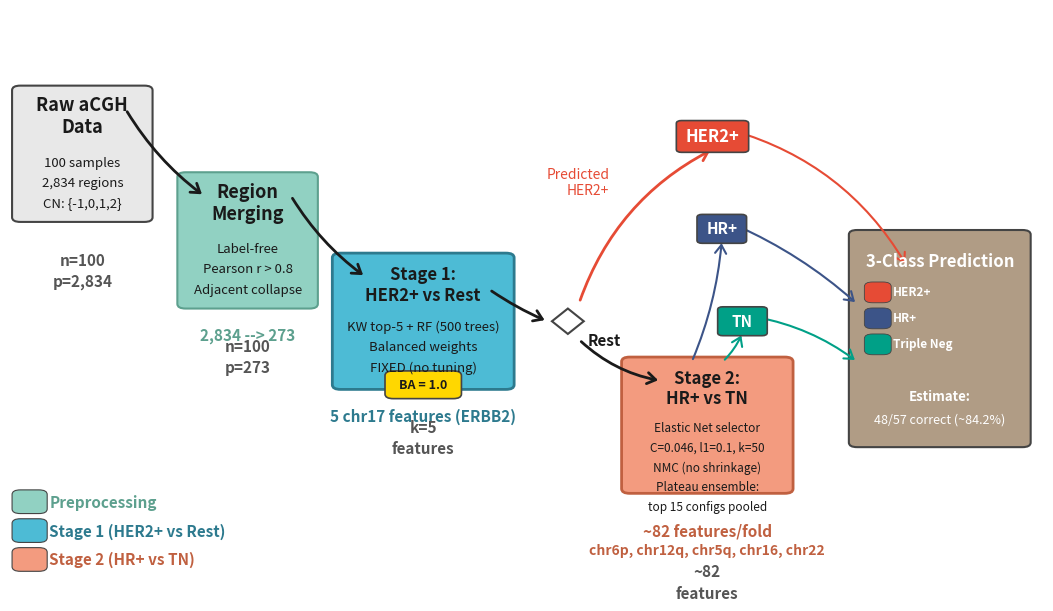

This figure's Python source: (Note: this script raises an exception after producing the figure.)
"""
Group 9.
Authors:
    Alexandros Michailidis.
    Antonie Wagner.
    Christos Botos.
    Yan Qiao.
Affiliation: Computer Science and Bioinformatics Master's Programmes.

Script Name: make_slide3_methods_flow.py.
Description:
    Generates a horizontal flowchart figure showing the full submitted method
    (EN+NMC plateau hierarchical classifier) end-to-end for presentation
    slide 3. The flowchart covers: raw data, region merging, Stage 1
    (HER2+ vs Rest), routing split, Stage 2 (HR+ vs TN), and final
    3-class output.

Usage:
    python3 presentation/make_slide3_methods_flow.py

Dependencies:
    Python >= 3.10.
    matplotlib.
"""

import os

import matplotlib.pyplot as plt
from matplotlib.patches import FancyArrowPatch, FancyBboxPatch, Polygon

# --- Colour palette. ---
C = {
    "stage1": "#4DBBD5",
    "stage1_dark": "#2D7A8E",
    "stage2": "#F39B7F",
    "stage2_dark": "#C06040",
    "preproc": "#91D1C2",
    "preproc_dark": "#5DA08E",
    "data": "#E8E8E8",
    "highlight": "#FFD700",
    "border": "#444444",
    "text": "#1A1A1A",
    "arrow": "#1A1A1A",
    "HER2": "#E64B35",
    "HR": "#3C5488",
    "TN": "#00A087",
    "output": "#B09C85",
}


def box(ax, x, y, w, h, fc, ec, lw=1.5, zorder=2):
    """Draw a rounded rectangle and return the patch.

    Args:
        ax (Axes): Matplotlib axes.
        x (float): Left edge in axes coordinates.
        y (float): Bottom edge in axes coordinates.
        w (float): Width.
        h (float): Height.
        fc (str): Fill colour.
        ec (str): Border colour.
        lw (float): Border width.
        zorder (int): Drawing order.

    Returns:
        FancyBboxPatch: The created patch.
    """
    p = FancyBboxPatch(
        (x, y),
        w,
        h,
        boxstyle="round,pad=0.008",
        facecolor=fc,
        edgecolor=ec,
        linewidth=lw,
        zorder=zorder,
        transform=ax.transAxes,
        clip_on=False,
    )
    ax.add_patch(p)
    return p


def arr(ax, x0, y0, x1, y1, color=None, lw=2.0, rad=0.0, zorder=3):
    """Draw a straight or curved arrow between two points.

    Args:
        ax (Axes): Matplotlib axes.
        x0 (float): Start x.
        y0 (float): Start y.
        x1 (float): End x.
        y1 (float): End y.
        color (str): Arrow colour.
        lw (float): Line width.
        rad (float): Arc curvature radius.
        zorder (int): Drawing order.

    Returns:
        FancyArrowPatch: The created arrow.
    """
    if color is None:
        color = C["arrow"]
    a = FancyArrowPatch(
        (x0, y0),
        (x1, y1),
        arrowstyle="->,head_length=6,head_width=4",
        mutation_scale=1,
        linewidth=lw,
        color=color,
        zorder=zorder,
        transform=ax.transAxes,
        clip_on=False,
        connectionstyle=f"arc3,rad={rad}",
    )
    ax.add_patch(a)
    return a


def label_box(ax, x, y, w, h, text, color, fs=11):
    """Draw a small coloured label box with centred text.

    Args:
        ax (Axes): Matplotlib axes.
        x (float): Left edge.
        y (float): Bottom edge.
        w (float): Width.
        h (float): Height.
        text (str): Label text.
        color (str): Background colour.
        fs (int): Font size.
    """
    p = FancyBboxPatch(
        (x, y),
        w,
        h,
        boxstyle="round,pad=0.005",
        facecolor=color,
        edgecolor=C["border"],
        linewidth=1.2,
        zorder=4,
        transform=ax.transAxes,
        clip_on=False,
    )
    ax.add_patch(p)
    ax.text(
        x + w / 2,
        y + h / 2,
        text,
        ha="center",
        va="center",
        fontsize=fs,
        fontweight="bold",
        color="white",
        transform=ax.transAxes,
        zorder=5,
    )


def txt(ax, x, y, s, **kw):
    """Shorthand for axes-coordinate text with consistent defaults.

    Args:
        ax (Axes): Matplotlib axes.
        x (float): X position.
        y (float): Y position.
        s (str): Text string.
        **kw: Additional kwargs passed to ax.text.
    """
    defaults = dict(
        ha="center",
        va="center",
        color=C["text"],
        transform=ax.transAxes,
        zorder=5,
    )
    defaults.update(kw)
    ax.text(x, y, s, **defaults)


def main():
    """Generate the slide 3 methods flowchart figure."""
    fig, ax = plt.subplots(figsize=(13.33, 7.5))
    fig.patch.set_facecolor("white")
    ax.set_xlim(0, 1)
    ax.set_ylim(0, 1)
    ax.axis("off")

    # ------------------------------------------------------------------ #
    # Layout grid: diagonal flow from top-left to bottom-right.           #
    # No overlaps between Stage 1 and Stage 2.                            #
    # ------------------------------------------------------------------ #
    bh = 0.22

    # Box 1: Raw Data (top-left).
    x1, w1 = 0.01, 0.12
    y1 = 0.75

    # Box 2: Region Merging (moving down and right).
    x2, w2 = 0.17, 0.12
    y2 = 0.60

    # Box 3: Stage 1 (continuing down-right, no overlap with Merging).
    x3, w3 = 0.32, 0.16
    y3 = 0.46

    # Diamond: decision point.
    dx, dy = 0.54, 0.46

    # Box 4: Stage 2 (further right and down, no overlap).
    x4, w4 = 0.60, 0.15
    y4 = 0.28

    # HER2+ output (upper right, between diamond and output).
    her2_x = 0.65
    her2_y = 0.78

    # HR+/TN labels (above Stage 2, aligned vertically with HER2+).
    hr_x = 0.67
    hr_y = 0.62
    tn_x = 0.69
    tn_y = 0.46

    # Box 5: Output (far right, collects all paths).
    x5, w5 = 0.82, 0.16
    y5 = 0.43
    oh = 0.36

    # ================================================================== #
    # BOX 1 - Raw aCGH Data.                                             #
    # ================================================================== #
    box(ax, x1, y1 - bh / 2, w1, bh, C["data"], C["border"])
    txt(
        ax,
        x1 + w1 / 2,
        y1 + 0.03,
        "Raw aCGH\nData",
        fontsize=13,
        fontweight="bold",
        va="bottom",
    )
    for i, s in enumerate(["100 samples", "2,834 regions", "CN: {-1,0,1,2}"]):
        txt(ax, x1 + w1 / 2, y1 - 0.015 - i * 0.035, s, fontsize=9.5)

    # ================================================================== #
    # ARROW 1 -> 2.                                                      #
    # ================================================================== #
    arr(
        ax,
        x1 + w1 * 0.85,
        y1 + bh / 2 * 0.7,
        x2 + w2 * 0.15,
        y2 + bh / 2 * 0.7,
        lw=2.0,
        rad=0.1,
    )

    # ================================================================== #
    # BOX 2 - Region Merging.                                            #
    # ================================================================== #
    box(ax, x2, y2 - bh / 2, w2, bh, C["preproc"], C["preproc_dark"])
    txt(
        ax,
        x2 + w2 / 2,
        y2 + 0.03,
        "Region\nMerging",
        fontsize=13,
        fontweight="bold",
        va="bottom",
    )
    for i, s in enumerate(["Label-free", "Pearson r > 0.8", "Adjacent collapse"]):
        txt(ax, x2 + w2 / 2, y2 - 0.015 - i * 0.035, s, fontsize=9.5)
    txt(
        ax,
        x2 + w2 / 2,
        y2 - bh / 2 - 0.04,
        "2,834 --> 273",
        fontsize=11,
        fontweight="bold",
        color=C["preproc_dark"],
        va="top",
    )

    # ================================================================== #
    # ARROW 2 -> 3.                                                      #
    # ================================================================== #
    arr(
        ax,
        x2 + w2 * 0.85,
        y2 + bh / 2 * 0.7,
        x3 + w3 * 0.15,
        y3 + bh / 2 * 0.7,
        lw=2.0,
        rad=0.1,
    )

    # ================================================================== #
    # BOX 3 - Stage 1.                                                   #
    # ================================================================== #
    box(ax, x3, y3 - bh / 2, w3, bh, C["stage1"], C["stage1_dark"], lw=2)
    txt(
        ax,
        x3 + w3 / 2,
        y3 + 0.03,
        "Stage 1:\nHER2+ vs Rest",
        fontsize=12,
        fontweight="bold",
        va="bottom",
    )
    for i, s in enumerate(
        [
            "KW top-5 + RF (500 trees)",
            "Balanced weights",
            "FIXED (no tuning)",
        ]
    ):
        txt(ax, x3 + w3 / 2, y3 - 0.01 - i * 0.035, s, fontsize=9.5)

    # Gold BA=1.0 badge.
    bx3c = x3 + w3 / 2
    bby = y3 - 0.11
    bbw, bbh = 0.058, 0.032
    box(
        ax,
        bx3c - bbw / 2,
        bby - bbh / 2,
        bbw,
        bbh,
        C["highlight"],
        C["border"],
        lw=1.2,
        zorder=4,
    )
    txt(ax, bx3c, bby, "BA = 1.0", fontsize=9, fontweight="bold")

    # Below-box annotation.
    txt(
        ax,
        x3 + w3 / 2,
        y3 - bh / 2 - 0.04,
        "5 chr17 features (ERBB2)",
        fontsize=11,
        fontweight="bold",
        color=C["stage1_dark"],
        va="top",
    )

    # ================================================================== #
    # ARROW Stage 1 -> diamond.                                          #
    # ================================================================== #
    arr(ax, x3 + w3 * 0.9, y3 + bh / 2 * 0.5, dx - 0.02, dy, lw=2.0, rad=0.05)

    # ================================================================== #
    # DECISION DIAMOND.                                                  #
    # ================================================================== #
    ds = 0.022
    diamond = Polygon(
        [
            (dx, dy + ds),
            (dx + ds * 0.7, dy),
            (dx, dy - ds),
            (dx - ds * 0.7, dy),
            (dx, dy + ds),
        ],
        closed=True,
        facecolor="white",
        edgecolor=C["border"],
        linewidth=1.5,
        zorder=6,
        transform=ax.transAxes,
        clip_on=False,
    )
    ax.add_patch(diamond)

    # ================================================================== #
    # UPPER BRANCH - HER2+.                                              #
    # ================================================================== #
    her2_w, her2_h = 0.06, 0.045

    arr(
        ax,
        dx + ds * 0.5,
        dy + ds + 0.01,
        her2_x + her2_w / 2,
        her2_y - her2_h / 2,
        color=C["HER2"],
        lw=2.0,
        rad=-0.2,
    )
    label_box(
        ax, her2_x, her2_y - her2_h / 2, her2_w, her2_h, "HER2+", C["HER2"], fs=12
    )
    txt(
        ax,
        her2_x - 0.07,
        her2_y - 0.08,
        "Predicted\nHER2+",
        fontsize=10,
        color=C["HER2"],
        ha="right",
    )

    # ================================================================== #
    # LOWER BRANCH - Rest -> Stage 2.                                    #
    # ================================================================== #
    arr(
        ax,
        dx + ds * 0.5,
        dy - ds - 0.01,
        x4 + w4 * 0.2,
        y4 + bh / 2 * 0.7,
        lw=2.0,
        rad=0.15,
    )
    txt(
        ax,
        dx + 0.035,
        dy - 0.02,
        "Rest",
        fontsize=11,
        fontweight="bold",
        color=C["text"],
        va="top",
    )

    # ================================================================== #
    # BOX 4 - Stage 2.                                                   #
    # ================================================================== #
    box(ax, x4, y4 - bh / 2, w4, bh, C["stage2"], C["stage2_dark"], lw=2)
    txt(
        ax,
        x4 + w4 / 2,
        y4 + 0.03,
        "Stage 2:\nHR+ vs TN",
        fontsize=12,
        fontweight="bold",
        va="bottom",
    )
    for i, s in enumerate(
        [
            "Elastic Net selector",
            "C=0.046, l1=0.1, k=50",
            "NMC (no shrinkage)",
            "Plateau ensemble:",
            "top 15 configs pooled",
        ]
    ):
        txt(ax, x4 + w4 / 2, y4 - 0.005 - i * 0.034, s, fontsize=8.5)

    # Below-box annotations.
    txt(
        ax,
        x4 + w4 / 2,
        y4 - bh / 2 - 0.06,
        "~82 features/fold",
        fontsize=11,
        fontweight="bold",
        color=C["stage2_dark"],
        va="top",
    )
    txt(
        ax,
        x4 + w4 / 2,
        y4 - bh / 2 - 0.095,
        "chr6p, chr12q, chr5q, chr16, chr22",
        fontsize=10,
        fontweight="bold",
        fontstyle="italic",
        color=C["stage2_dark"],
        va="top",
    )

    # ================================================================== #
    # CLASS LABEL BOXES from Stage 2 (above Stage 2, vertically aligned). #
    # ================================================================== #
    lw2, lh2 = 0.038, 0.04

    # Arrows from top of Stage 2 going upward to labels.
    arr(
        ax,
        x4 + w4 * 0.4,
        y4 + bh / 2,
        hr_x + lw2 / 2,
        hr_y - lh2 / 2,
        color=C["HR"],
        lw=1.5,
        rad=0.08,
    )
    label_box(ax, hr_x, hr_y - lh2 / 2, lw2, lh2, "HR+", C["HR"], fs=11)

    arr(
        ax,
        x4 + w4 * 0.6,
        y4 + bh / 2,
        tn_x + lw2 / 2,
        tn_y - lh2 / 2,
        color=C["TN"],
        lw=1.5,
        rad=0.1,
    )
    label_box(ax, tn_x, tn_y - lh2 / 2, lw2, lh2, "TN", C["TN"], fs=11)

    # ================================================================== #
    # BOX 5 - Output.                                                    #
    # ================================================================== #
    box(ax, x5, y5 - oh / 2, w5, oh, C["output"], C["border"], lw=1.5)
    txt(
        ax,
        x5 + w5 / 2,
        y5 + oh / 2 - 0.03,
        "3-Class Prediction",
        fontsize=12,
        fontweight="bold",
        va="top",
        color="white",
    )

    # Three small coloured dots/boxes inside output to show classes.
    cdot_x = x5 + 0.015
    cdot_w = 0.010
    for i, (col, lab) in enumerate(
        [
            (C["HER2"], "HER2+"),
            (C["HR"], "HR+"),
            (C["TN"], "Triple Neg"),
        ]
    ):
        cdot_y = y5 + 0.08 - i * 0.045
        box(ax, cdot_x, cdot_y - 0.01, cdot_w, 0.02, col, C["border"], lw=0.6, zorder=4)
        txt(
            ax,
            cdot_x + cdot_w + 0.01,
            cdot_y,
            lab,
            fontsize=8.5,
            color="white",
            ha="left",
            fontweight="bold",
        )

    # Estimate text at bottom of output box.
    txt(
        ax,
        x5 + w5 / 2,
        y5 - 0.10,
        "Estimate:",
        fontsize=9.5,
        fontweight="bold",
        color="white",
    )
    txt(ax, x5 + w5 / 2, y5 - 0.14, "48/57 correct (~84.2%)", fontsize=9, color="white")

    # ================================================================== #
    # CONVERGING ARROWS to output box (from vertically aligned labels).  #
    # ================================================================== #
    # From HER2+ box, sweeping down-right to output top.
    arr(
        ax,
        her2_x + her2_w * 0.8,
        her2_y + her2_h / 2 * 0.5,
        x5 + w5 * 0.3,
        y5 + oh / 2 * 0.7,
        color=C["HER2"],
        lw=1.5,
        rad=-0.2,
    )
    # From HR+ to output left edge, middle-upper.
    arr(
        ax,
        hr_x + lw2 * 0.8,
        hr_y + lh2 * 0.2,
        x5,
        y5 + 0.06,
        color=C["HR"],
        lw=1.5,
        rad=-0.08,
    )
    # From TN to output left edge, middle-lower.
    arr(
        ax,
        tn_x + lw2 * 0.8,
        tn_y + lh2 * 0.2,
        x5,
        y5 - 0.04,
        color=C["TN"],
        lw=1.5,
        rad=-0.12,
    )

    # ================================================================== #
    # DIMENSION ANNOTATIONS.                                             #
    # ================================================================== #
    txt(
        ax,
        x1 + w1 / 2,
        y1 - bh / 2 - 0.06,
        "n=100\np=2,834",
        fontsize=11,
        fontweight="bold",
        color="#555555",
        fontstyle="italic",
        va="top",
        linespacing=1.4,
    )
    txt(
        ax,
        x2 + w2 / 2,
        y2 - bh / 2 - 0.06,
        "n=100\np=273",
        fontsize=11,
        fontweight="bold",
        color="#555555",
        fontstyle="italic",
        va="top",
        linespacing=1.4,
    )
    txt(
        ax,
        x3 + w3 / 2,
        y3 - bh / 2 - 0.06,
        "k=5\nfeatures",
        fontsize=11,
        fontweight="bold",
        color="#555555",
        fontstyle="italic",
        va="top",
        linespacing=1.4,
    )
    txt(
        ax,
        x4 + w4 / 2,
        y4 - bh / 2 - 0.13,
        "~82\nfeatures",
        fontsize=11,
        fontweight="bold",
        color="#555555",
        fontstyle="italic",
        va="top",
        linespacing=1.4,
    )

    # ================================================================== #
    # LEGEND - bottom left.                                              #
    # ================================================================== #
    for i, (col, lab, tc) in enumerate(
        [
            (C["stage2"], "Stage 2 (HR+ vs TN)", C["stage2_dark"]),
            (C["stage1"], "Stage 1 (HER2+ vs Rest)", C["stage1_dark"]),
            (C["preproc"], "Preprocessing", C["preproc_dark"]),
        ]
    ):
        ly = 0.035 + i * 0.05
        box(ax, 0.01, ly, 0.018, 0.025, col, C["border"], lw=0.8, zorder=4)
        txt(
            ax,
            0.038,
            ly + 0.012,
            lab,
            fontsize=11,
            fontweight="bold",
            ha="left",
            color=tc,
        )

    # ================================================================== #
    # Save.                                                              #
    # ================================================================== #
    out_path = os.path.join(
        os.path.dirname(os.path.abspath(__file__)),
        "slide_3_methods_flow.png",
    )
    fig.savefig(out_path, dpi=300, bbox_inches="tight", facecolor="white")
    plt.close(fig)
    print(f"Saved: {out_path}")


if __name__ == "__main__":
    main()
